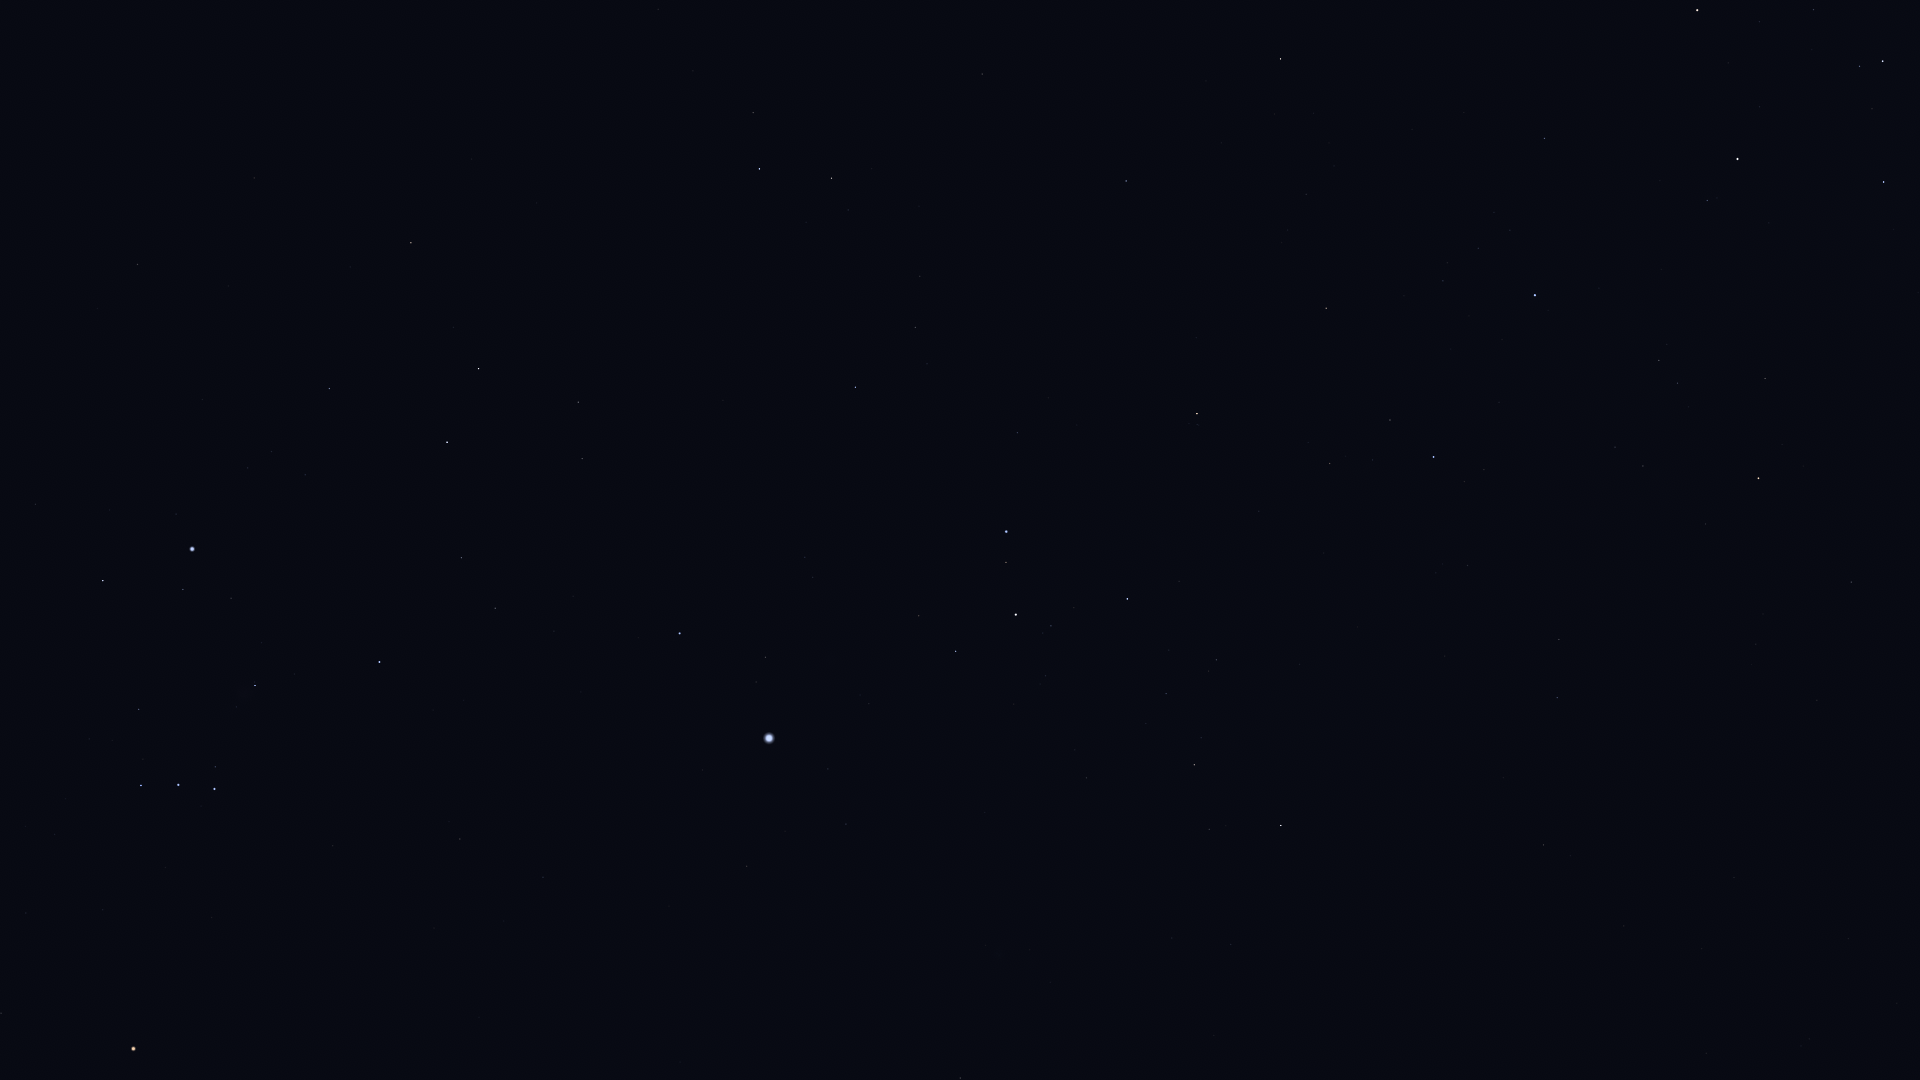

The file beside this chart, header and first rows:
Star_ID, Name, X, Y
21594, Sceptrum, 137, 264
22491, Mouhoun, 387, 140
22701, HIP 22701, 35, 504
23685, HIP 23685, 411, 243
23875, Cursa, 103, 581
24244, HIP 24244, 248, 468
24305, HIP 24305, 329, 388
24327, HIP 24327, 271, 451
24436, Rigel, 192, 549
24845, HIP 24845, 305, 475
24873, HIP 24873, 292, 493
25606, Nihal, 478, 369
25859, HIP 25859, 753, 113
25930, Mintaka, 141, 785
25985, Arneb, 447, 442
26241, Hatysa, 255, 685
26311, Alnilam, 178, 785
26634, Phact, 759, 169
26727, Alnitak, 214, 789
27288, HIP 27288, 461, 558
27366, Saiph, 379, 662
27628, Wazn, 831, 178
27989, Betelgeuse, 133, 1049
28103, HIP 28103, 495, 608
28199, HIP 28199, 848, 210
28328, HIP 28328, 982, 74
28910, HIP 28910, 554, 631
29034, Elkurud, 919, 206
29550, Amadioha, 824, 367
29651, HIP 29651, 460, 839
30122, Furud, 855, 387
30277, HIP 30277, 915, 327
30324, Mirzam, 679, 633
30867, HIP 30867, 543, 877
31416, HIP 31416, 813, 577
31592, HIP 31592, 765, 657
31685, HIP 31685, 1126, 181
31895, Nosaxa, 1216, 78
32349, Sirius, 769, 738
32759, HIP 32759, 1017, 433
32768, HIP 32768, 1280, 59
33160, HIP 33160, 747, 866
33165, HIP 33165, 915, 621
33347, HIP 33347, 828, 769
33579, Adhara, 1006, 532
33719, Citalá, 682, 1028
33856, Nganurganity, 1006, 562
34045, Muliphein, 846, 824
34444, Wezen, 1016, 615
35037, HIP 35037, 1051, 626
35264, HIP 35264, 1197, 414
35904, Aludra, 1127, 599
36377, HIP 36377, 1326, 308
37447, HIP 37447, 960, 1078
38041, Tapecue, 1527, 93
38146, HIP 38146, 1193, 763
38170, Azmidi, 1194, 765
39429, Naos, 1433, 457
39757, Tureis, 1281, 825
41037, Avior, 1697, 10
... 12 more rows
